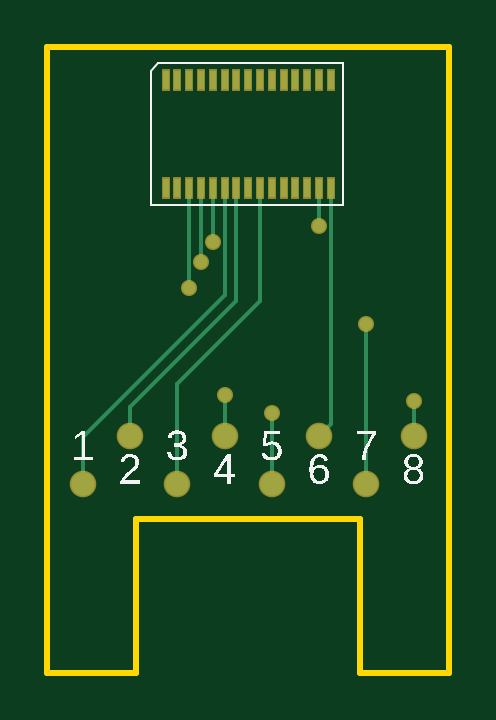
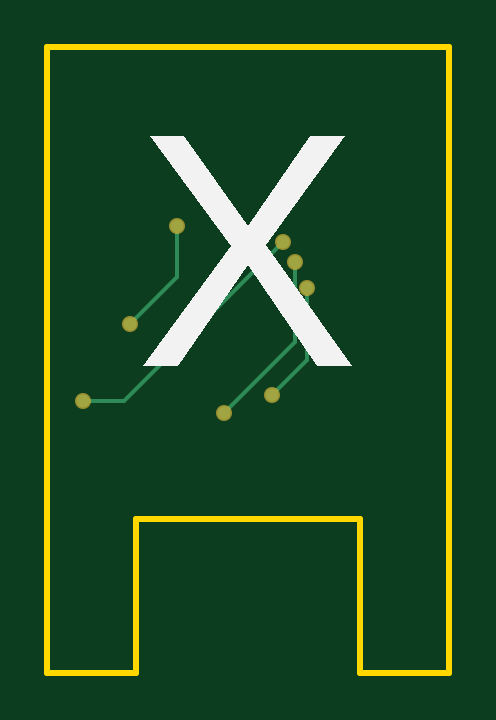
Circuit board: 8 layer files. Board 17.0 x 26.5 mm.
- bottom_copper: copper_bottom.gbr (566 bytes)
- top_copper: copper_top.gbr (1830 bytes)
- outline: profile.gbr (326 bytes)
- bottom_silk: silkscreen_bottom.gbr (410 bytes)
- top_silk: silkscreen_top.gbr (20355 bytes)
- bottom_mask: soldermask_bottom.gbr (334 bytes)
- top_mask: soldermask_top.gbr (1077 bytes)
- paste: solderpaste_top.gbr (911 bytes)

=== bottom_copper: copper_bottom.gbr ===
G04 EAGLE Gerber RS-274X export*
G75*
%MOMM*%
%FSLAX34Y34*%
%LPD*%
%INBottom Copper*%
%IPPOS*%
%AMOC8*
5,1,8,0,0,1.08239X$1,22.5*%
G01*
G04 Define Apertures*
%ADD10C,0.554000*%
%ADD11C,0.152400*%
D10*
X75000Y62500D03*
X60000Y108000D03*
D11*
X60000Y77500D01*
X75000Y62500D01*
D10*
X95000Y55000D03*
X65056Y119092D03*
D11*
X65056Y84944D01*
X95000Y55000D01*
D10*
X135000Y92500D03*
X115000Y134000D03*
D11*
X115000Y112500D01*
X135000Y92500D01*
D10*
X155000Y60000D03*
D11*
X137556Y60000D02*
X70056Y127500D01*
X137556Y60000D02*
X155000Y60000D01*
D10*
X70056Y127500D03*
M02*

=== top_copper: copper_top.gbr ===
G04 EAGLE Gerber RS-274X export*
G75*
%MOMM*%
%FSLAX34Y34*%
%LPD*%
%INTop Copper*%
%IPPOS*%
%AMOC8*
5,1,8,0,0,1.08239X$1,22.5*%
G01*
G04 Define Apertures*
%ADD10R,0.250000X0.800000*%
%ADD11C,1.000000*%
%ADD12C,0.152400*%
%ADD13C,0.554000*%
D10*
X50000Y195840D03*
X55000Y195840D03*
X60000Y195840D03*
X65000Y195840D03*
X70000Y195840D03*
X75000Y195840D03*
X80000Y195840D03*
X85000Y195840D03*
X90000Y195840D03*
X95000Y195840D03*
X100000Y195840D03*
X105000Y195840D03*
X110000Y195840D03*
X115000Y195840D03*
X120000Y195840D03*
X120000Y150340D03*
X115000Y150340D03*
X110000Y150340D03*
X105000Y150340D03*
X100000Y150340D03*
X95000Y150340D03*
X90000Y150340D03*
X85000Y150340D03*
X80000Y150340D03*
X75000Y150340D03*
X70000Y150340D03*
X65000Y150340D03*
X60000Y150340D03*
X55000Y150340D03*
X50000Y150340D03*
D11*
X15000Y25160D03*
X35000Y45160D03*
X55000Y25160D03*
X75000Y45160D03*
X95000Y25160D03*
X115000Y45160D03*
X135000Y25160D03*
X155000Y45160D03*
D12*
X15000Y45000D02*
X15000Y25160D01*
X75112Y150228D02*
X75000Y150340D01*
X75112Y150228D02*
X75112Y105112D01*
X15000Y45000D01*
X80000Y102500D02*
X80000Y150340D01*
X80000Y102500D02*
X35000Y57500D01*
X35000Y45160D01*
X55000Y25160D02*
X55000Y67500D01*
X90000Y102500D01*
X90000Y150340D01*
D13*
X75000Y62500D03*
X60000Y108000D03*
D12*
X60000Y150340D01*
X75000Y62500D02*
X75000Y45160D01*
D13*
X95000Y55000D03*
X65056Y119092D03*
D12*
X95000Y55000D02*
X95000Y25160D01*
X65000Y119148D02*
X65000Y150340D01*
X65000Y119148D02*
X65056Y119092D01*
X120000Y136150D02*
X120000Y150340D01*
X120000Y136150D02*
X120056Y136094D01*
X120056Y50216D01*
X115000Y45160D01*
D13*
X135000Y92500D03*
D12*
X135000Y25160D01*
D13*
X115000Y134000D03*
D12*
X115000Y150340D01*
D13*
X155000Y60000D03*
D12*
X155000Y45160D01*
D13*
X70056Y127500D03*
D12*
X70000Y127556D02*
X70000Y150340D01*
X70000Y127556D02*
X70056Y127500D01*
M02*

=== outline: profile.gbr ===
G04 EAGLE Gerber RS-274X export*
G75*
%MOMM*%
%FSLAX34Y34*%
%LPD*%
%IN*%
%IPPOS*%
%AMOC8*
5,1,8,0,0,1.08239X$1,22.5*%
G01*
G04 Define Apertures*
%ADD10C,0.254000*%
D10*
X0Y-55000D02*
X37500Y-55000D01*
X37500Y10000D01*
X132500Y10000D01*
X132500Y-55000D01*
X170000Y-55000D01*
X170000Y210000D01*
X0Y210000D01*
X0Y-55000D01*
M02*

=== bottom_silk: silkscreen_bottom.gbr ===
G04 EAGLE Gerber RS-274X export*
G75*
%MOMM*%
%FSLAX34Y34*%
%LPD*%
%INSilkscreen Bottom*%
%IPPOS*%
%AMOC8*
5,1,8,0,0,1.08239X$1,22.5*%
G01*
G04 Define Apertures*
G36*
X55721Y75000D02*
X41152Y75000D01*
X77263Y126025D01*
X43983Y172286D01*
X58552Y172286D01*
X84858Y134103D01*
X111924Y172286D01*
X126493Y172286D01*
X92315Y125542D01*
X129324Y75000D01*
X114755Y75000D01*
X84927Y117532D01*
X55721Y75000D01*
G37*
M02*

=== top_silk: silkscreen_top.gbr (20355 bytes, source omitted) ===
=== bottom_mask: soldermask_bottom.gbr ===
G04 EAGLE Gerber RS-274X export*
G75*
%MOMM*%
%FSLAX34Y34*%
%LPD*%
%INSoldermask Bottom*%
%IPPOS*%
%AMOC8*
5,1,8,0,0,1.08239X$1,22.5*%
G01*
G04 Define Apertures*
%ADD10C,0.681000*%
D10*
X75000Y62500D03*
X60000Y108000D03*
X95000Y55000D03*
X65056Y119092D03*
X135000Y92500D03*
X115000Y134000D03*
X155000Y60000D03*
X70056Y127500D03*
M02*

=== top_mask: soldermask_top.gbr ===
G04 EAGLE Gerber RS-274X export*
G75*
%MOMM*%
%FSLAX34Y34*%
%LPD*%
%INSoldermask Top*%
%IPPOS*%
%AMOC8*
5,1,8,0,0,1.08239X$1,22.5*%
G01*
G04 Define Apertures*
%ADD10R,0.377000X0.927000*%
%ADD11C,1.127000*%
%ADD12C,0.681000*%
D10*
X50000Y195840D03*
X55000Y195840D03*
X60000Y195840D03*
X65000Y195840D03*
X70000Y195840D03*
X75000Y195840D03*
X80000Y195840D03*
X85000Y195840D03*
X90000Y195840D03*
X95000Y195840D03*
X100000Y195840D03*
X105000Y195840D03*
X110000Y195840D03*
X115000Y195840D03*
X120000Y195840D03*
X120000Y150340D03*
X115000Y150340D03*
X110000Y150340D03*
X105000Y150340D03*
X100000Y150340D03*
X95000Y150340D03*
X90000Y150340D03*
X85000Y150340D03*
X80000Y150340D03*
X75000Y150340D03*
X70000Y150340D03*
X65000Y150340D03*
X60000Y150340D03*
X55000Y150340D03*
X50000Y150340D03*
D11*
X15000Y25160D03*
X35000Y45160D03*
X55000Y25160D03*
X75000Y45160D03*
X95000Y25160D03*
X115000Y45160D03*
X135000Y25160D03*
X155000Y45160D03*
D12*
X75000Y62500D03*
X60000Y108000D03*
X95000Y55000D03*
X65056Y119092D03*
X135000Y92500D03*
X115000Y134000D03*
X155000Y60000D03*
X70056Y127500D03*
M02*

=== paste: solderpaste_top.gbr ===
G04 EAGLE Gerber RS-274X export*
G75*
%MOMM*%
%FSLAX34Y34*%
%LPD*%
%INSolderpaste Top*%
%IPPOS*%
%AMOC8*
5,1,8,0,0,1.08239X$1,22.5*%
G01*
G04 Define Apertures*
%ADD10R,0.250000X0.800000*%
%ADD11C,1.000000*%
D10*
X50000Y195840D03*
X55000Y195840D03*
X60000Y195840D03*
X65000Y195840D03*
X70000Y195840D03*
X75000Y195840D03*
X80000Y195840D03*
X85000Y195840D03*
X90000Y195840D03*
X95000Y195840D03*
X100000Y195840D03*
X105000Y195840D03*
X110000Y195840D03*
X115000Y195840D03*
X120000Y195840D03*
X120000Y150340D03*
X115000Y150340D03*
X110000Y150340D03*
X105000Y150340D03*
X100000Y150340D03*
X95000Y150340D03*
X90000Y150340D03*
X85000Y150340D03*
X80000Y150340D03*
X75000Y150340D03*
X70000Y150340D03*
X65000Y150340D03*
X60000Y150340D03*
X55000Y150340D03*
X50000Y150340D03*
D11*
X15000Y25160D03*
X35000Y45160D03*
X55000Y25160D03*
X75000Y45160D03*
X95000Y25160D03*
X115000Y45160D03*
X135000Y25160D03*
X155000Y45160D03*
M02*

